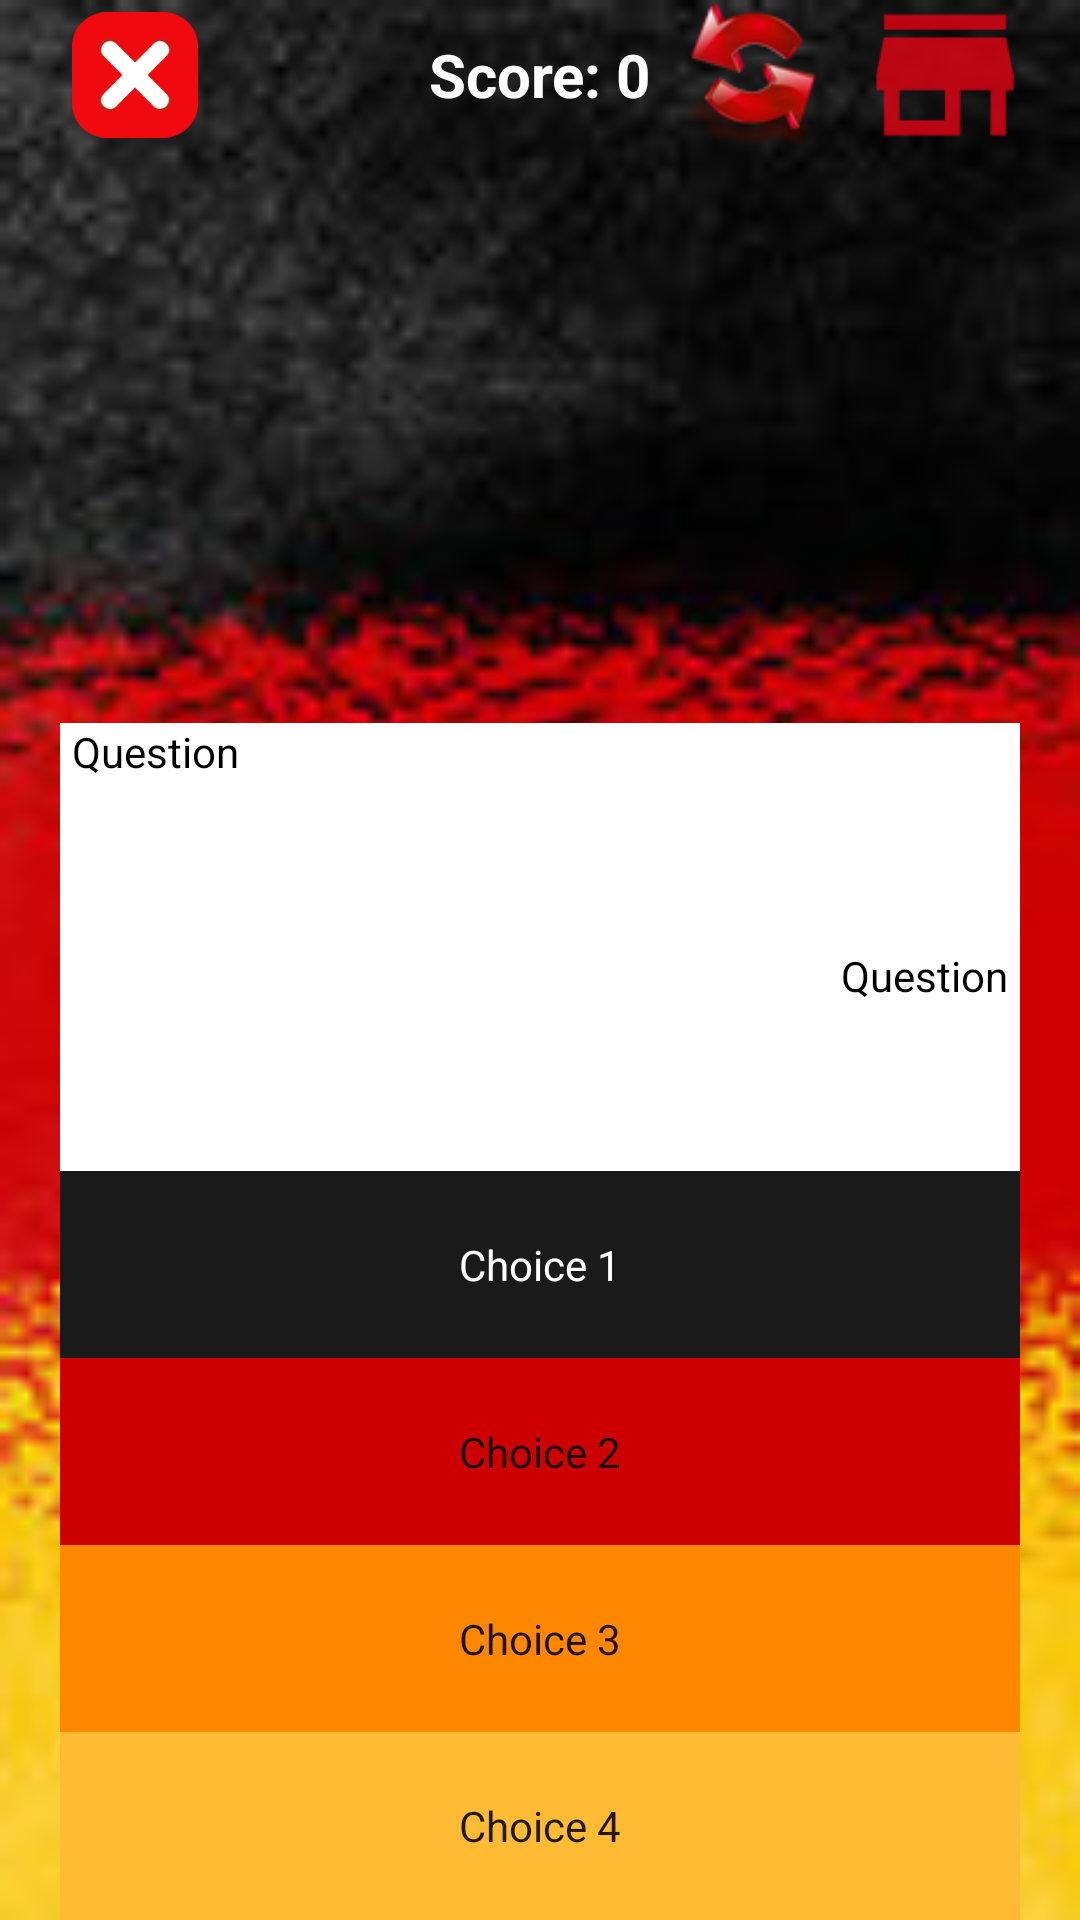

The Android layout XML behind this screen, and the referenced resources:
<!-- AndroidManifest.xml: application theme AppTheme -->
<!-- res/layout/activity_images_test.xml -->
<?xml version="1.0" encoding="utf-8"?>
<LinearLayout xmlns:android="http://schemas.android.com/apk/res/android"
xmlns:app="http://schemas.android.com/apk/res-auto"
xmlns:tools="http://schemas.android.com/tools"
android:layout_width="match_parent"
android:layout_height="match_parent"
android:paddingRight="16dp"
android:paddingLeft="16dp"
    android:orientation="vertical"
android:background="@drawable/background"
tools:context="com.example.android.daslebenindeutschlandaufarabisch.ImagesTestActivity">

        <RelativeLayout
            android:layout_width="match_parent"
            android:layout_height="wrap_content">
            <ImageView
                android:layout_width="50dp"
                android:layout_height="50dp"
                android:layout_marginLeft="4dp"
                android:padding="4dp"
                android:onClick="closeApp"
                android:src="@drawable/close"/>
            <TextView
                android:id="@+id/images_score"
                android:layout_width="wrap_content"
                android:layout_height="wrap_content"
                android:layout_centerInParent="true"
                android:textColor="@android:color/white"
                android:textStyle="bold"
                android:textSize="20sp"
                android:text="Score: 0" />
            <ImageView
                android:layout_width="50dp"
                android:layout_height="50dp"
                android:layout_toRightOf="@+id/images_score"
                android:layout_marginEnd="8dp"
                android:layout_marginStart="8dp"
                android:onClick="newGame"
                android:src="@drawable/repeat"/>
            <ImageView
                android:layout_width="50dp"
                android:layout_height="50dp"
                android:id="@+id/home_button"
                android:layout_marginRight="4dp"
                android:layout_alignParentEnd="true"
                android:layout_alignParentRight="true"
                android:onClick="goHome"
                app:srcCompat="@drawable/ic_action_name" />
        </RelativeLayout>

        <ImageView
            android:layout_width="match_parent"
            android:layout_height="0dp"
            android:layout_weight="3"
            android:layout_marginLeft="4dp"
            android:layout_marginRight="4dp"
            android:id="@+id/image_view" />

            <TextView
                android:id="@+id/images_question"
                android:layout_width="match_parent"
                android:layout_height="0dp"
                android:layout_weight="1.2"
                android:scrollbars="vertical"
                android:layout_marginTop="4dp"
                android:layout_marginLeft="4dp"
                android:layout_marginRight="4dp"
                android:paddingRight="4dp"
                android:paddingLeft="4dp"
                android:background="@android:color/white"
                android:textColor="@android:color/black"
                android:gravity="start"
                android:textAlignment="textStart"
                android:text="@string/questionTxtView" />

            <TextView
                android:id="@+id/images_questionAr"
                android:layout_width="match_parent"
                android:layout_height="0dp"
                android:layout_weight="1.2"
                android:scrollbars="vertical"
                android:layout_marginLeft="4dp"
                android:layout_marginRight="4dp"
                android:paddingRight="4dp"
                android:paddingLeft="4dp"
                android:background="@android:color/white"
                android:gravity="right"
                android:textColor="@android:color/black"
                android:textDirection="rtl"
                android:text="@string/questionTxtView" />

            <CheckedTextView
                android:layout_width="match_parent"
                android:layout_height="0dp"
                android:layout_weight="1"
                android:scrollbars="vertical"
                android:layout_marginRight="4dp"
                android:layout_marginLeft="4dp"
                android:background="#1a1a1a"
                android:id="@+id/images_answer1"
                android:gravity="center"
                android:textAlignment="center"
                android:textColor="@android:color/white"
                android:text="@string/Choice1TxtView" />

            <CheckedTextView
                android:id="@+id/images_answer2"
                android:layout_width="match_parent"
                android:layout_height="0dp"
                android:layout_weight="1"
                android:scrollbars="vertical"
                android:layout_marginRight="4dp"
                android:layout_marginLeft="4dp"
                android:background="@android:color/holo_red_dark"
                android:gravity="center"
                android:textAlignment="center"
                android:text="@string/Choice2TxtView" />

            <CheckedTextView
                android:id="@+id/images_answer3"
                android:layout_width="match_parent"
                android:layout_height="0dp"
                android:layout_weight="1"
                android:scrollbars="vertical"
                android:layout_marginRight="4dp"
                android:layout_marginLeft="4dp"
                android:background="@android:color/holo_orange_dark"
                android:gravity="center"
                android:textAlignment="center"
                android:text="@string/Choice3TxtView" />

            <CheckedTextView
                android:id="@+id/images_answer4"
                android:layout_width="match_parent"
                android:layout_height="0dp"
                android:layout_weight="1"
                android:scrollbars="vertical"
                android:layout_marginRight="4dp"
                android:layout_marginLeft="4dp"
                android:background="@android:color/holo_orange_light"
                android:gravity="center"
                android:textAlignment="center"
                android:text="@string/Choice4TxtView" />
</LinearLayout>
<!-- resources referenced by this layout -->
<resources>
  <!-- drawable background: jpg bitmap (drawable, 32457 bytes) -->
  <!-- drawable close: png bitmap (drawable, 7250 bytes) -->
  <!-- drawable ic_action_name: png bitmap (drawable-hdpi, 441 bytes) -->
  <!-- drawable repeat: png bitmap (drawable, 9137 bytes) -->
  <string name="Choice1TxtView">Choice 1</string>
  <string name="Choice2TxtView">Choice 2</string>
  <string name="Choice3TxtView">Choice 3</string>
  <string name="Choice4TxtView">Choice 4</string>
  <string name="questionTxtView">Question</string>
  <style name="AppTheme" parent="Theme.AppCompat.Light.NoActionBar">
          
          <item name="colorPrimary">@android:color/background_dark</item>
          <item name="colorPrimaryDark">#181818</item>
          <item name="colorAccent">@android:color/holo_red_dark</item>
      </style>
</resources>
